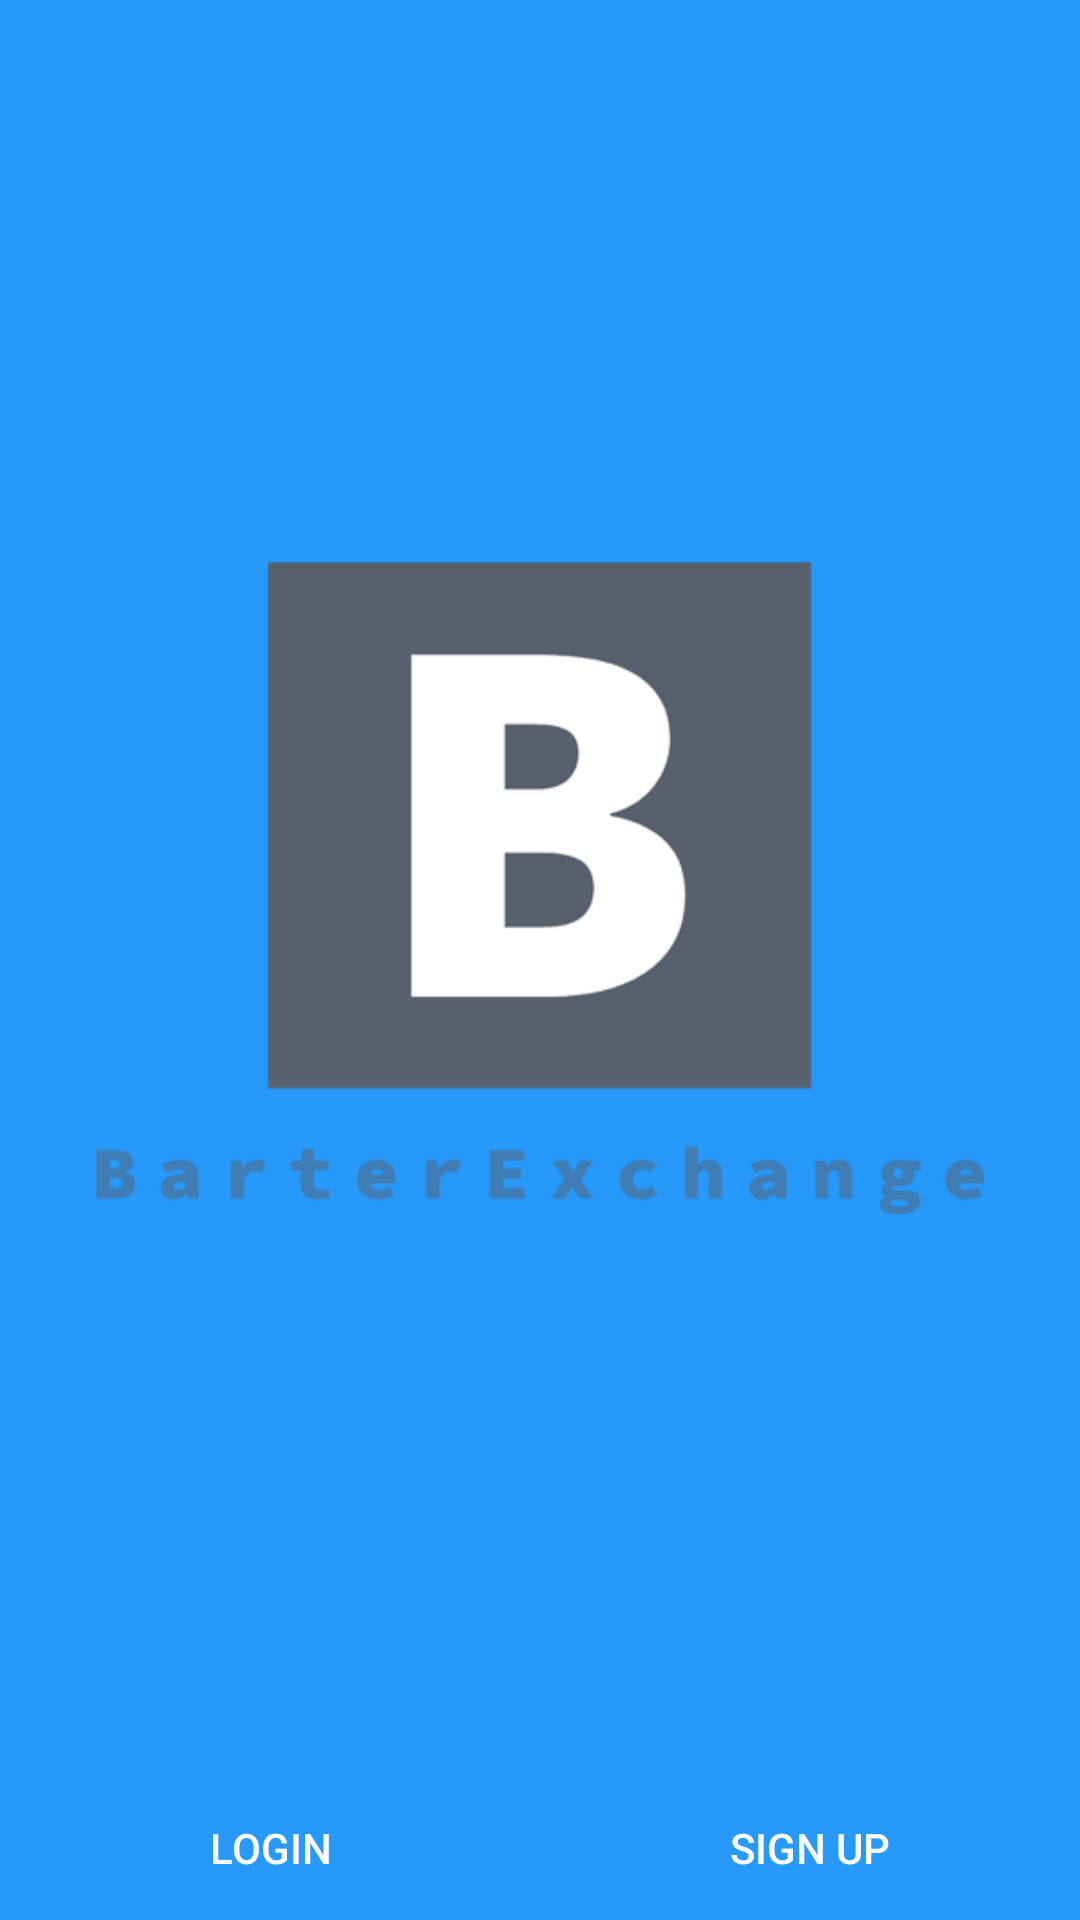

This screen was rendered from an Android layout file. Write that file and the resources it references.
<!-- AndroidManifest.xml: application theme AppTheme -->
<!-- res/layout/activity_main.xml -->
<?xml version="1.0" encoding="utf-8"?>
<androidx.constraintlayout.widget.ConstraintLayout xmlns:android="http://schemas.android.com/apk/res/android"
    xmlns:app="http://schemas.android.com/apk/res-auto"
    xmlns:tools="http://schemas.android.com/tools"
    android:layout_width="match_parent"
    android:layout_height="match_parent"
    tools:context=".MainActivity"
    android:background="@color/blue">


    <ImageView
        android:id="@+id/logo"
        android:layout_width="match_parent"
        android:layout_height="wrap_content"
        android:layout_marginStart="32dp"
        android:layout_marginEnd="32dp"
        android:src="@drawable/logo1"
        app:layout_constraintBottom_toTopOf="@id/btnLay"
        app:layout_constraintEnd_toEndOf="parent"
        app:layout_constraintStart_toStartOf="parent"
        app:layout_constraintTop_toTopOf="parent" />

    <LinearLayout
        android:id="@+id/btnLay"
        android:layout_width="match_parent"
        android:layout_height="wrap_content"
        android:weightSum="2"
        app:layout_constraintBottom_toBottomOf="parent"
        app:layout_constraintEnd_toEndOf="parent"
        app:layout_constraintStart_toStartOf="parent">

        <Button
            android:layout_width="wrap_content"
            android:layout_height="wrap_content"
            android:layout_weight="1"
            android:textColor="@color/white"
            android:text="Login"
            android:background="@color/grey"/>
        <Button
            android:layout_width="wrap_content"
            android:layout_height="wrap_content"
            android:layout_weight="1"
            android:textColor="@color/white"
            android:text="Sign up"
            android:background="@color/grey"/>

    </LinearLayout>

</androidx.constraintlayout.widget.ConstraintLayout>
<!-- resources referenced by this layout -->
<resources>
  <color name="blue">#2699FB</color>
  <color name="white">#FFFFFF</color>
  <!-- drawable logo1: png bitmap (drawable, 14958 bytes) -->
  <style name="AppTheme" parent="Theme.AppCompat.Light.DarkActionBar">
          
          <item name="colorPrimary">@color/light_blue</item>
          <item name="colorPrimaryDark">@color/colorPrimaryDark</item>
          <item name="colorAccent">@color/colorAccent</item>
      </style>
  <color name="light_blue">#CEE4F5</color>
  <color name="colorPrimaryDark">#3700B3</color>
  <color name="colorAccent">#03DAC5</color>
</resources>
